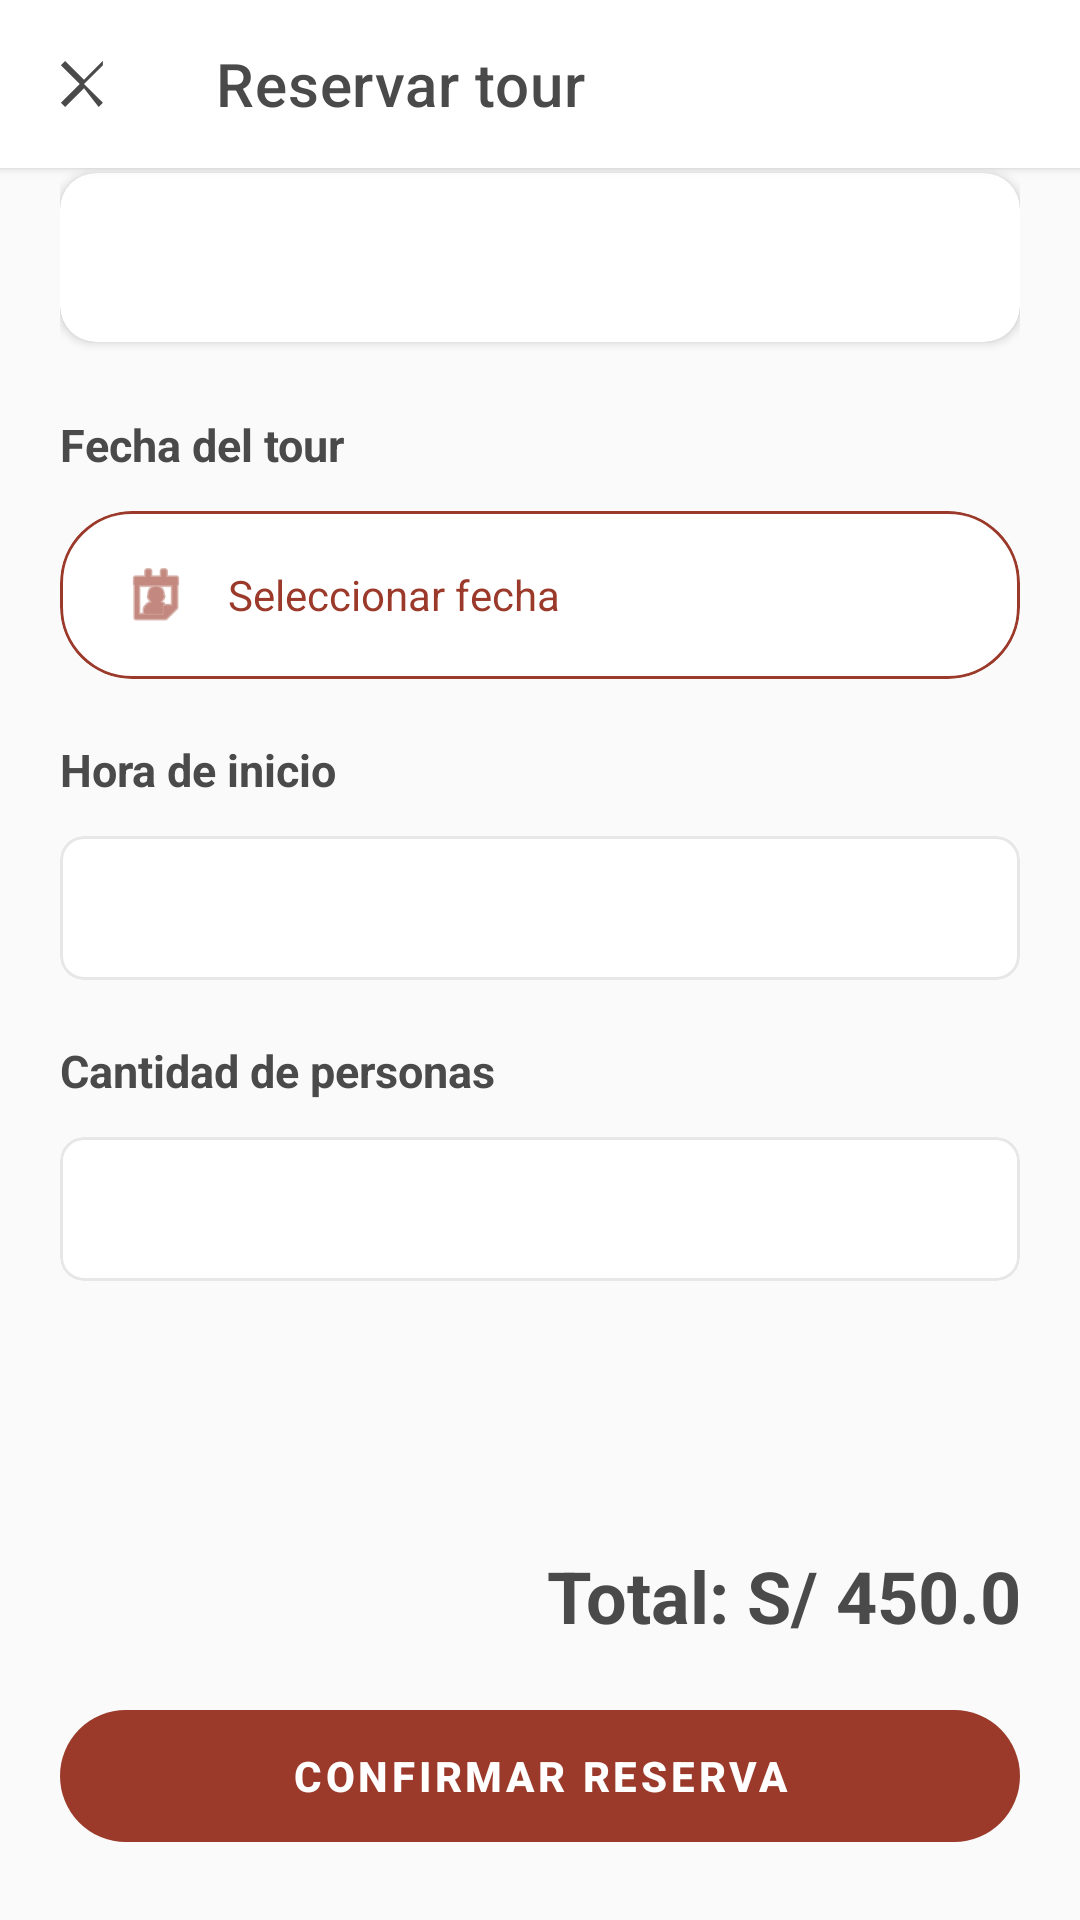

The Android layout XML behind this screen, and the referenced resources:
<!-- AndroidManifest.xml: application theme Theme.AppReservas -->
<!-- res/layout/activity_reservation.xml -->
<?xml version="1.0" encoding="utf-8"?>
<androidx.coordinatorlayout.widget.CoordinatorLayout
    xmlns:android="http://schemas.android.com/apk/res/android"
    xmlns:app="http://schemas.android.com/apk/res-auto"
    android:layout_width="match_parent"
    android:layout_height="match_parent"
    android:background="@color/color_background">

    
    <com.google.android.material.appbar.MaterialToolbar
        android:id="@+id/topAppBar"
        android:layout_width="match_parent"
        android:layout_height="wrap_content"
        app:navigationIcon="@drawable/ic_close_24"
        app:navigationIconTint="@color/color_text"
        app:title="Reservar tour"
        app:titleTextColor="@color/color_text"
        android:background="@color/color_surface"
        android:elevation="2dp"/>

    
    <androidx.core.widget.NestedScrollView
        android:layout_width="match_parent"
        android:layout_height="match_parent"
        android:fillViewport="true"
        app:layout_behavior="@string/appbar_scrolling_view_behavior">

        <LinearLayout
            android:layout_width="match_parent"
            android:layout_height="wrap_content"
            android:orientation="vertical"
            android:padding="20dp">

            
            <TextView
                android:layout_width="wrap_content"
                android:layout_height="wrap_content"
                android:text="Selecciona fecha, hora y cantidad de personas"
                android:textSize="13sp"
                android:textColor="@color/color_text_muted"
                android:layout_marginBottom="20dp"/>

            
            <com.google.android.material.card.MaterialCardView
                android:layout_width="match_parent"
                android:layout_height="wrap_content"
                android:layout_marginBottom="24dp"
                app:cardCornerRadius="12dp"
                app:cardElevation="2dp"
                app:strokeWidth="0dp">

                <LinearLayout
                    android:layout_width="match_parent"
                    android:layout_height="wrap_content"
                    android:orientation="vertical"
                    android:padding="16dp">

                    <TextView
                        android:id="@+id/txtDestinoNombre"
                        android:layout_width="match_parent"
                        android:layout_height="wrap_content"
                        android:textStyle="bold"
                        android:textColor="@color/color_text"
                        android:textSize="18sp"/>
                </LinearLayout>
            </com.google.android.material.card.MaterialCardView>

            
            <TextView
                android:layout_width="wrap_content"
                android:layout_height="wrap_content"
                android:text="Fecha del tour"
                android:textStyle="bold"
                android:textSize="15sp"
                android:textColor="@color/color_text"
                android:layout_marginBottom="12dp"/>

            
            <com.google.android.material.card.MaterialCardView
                android:id="@+id/btnSeleccionarFecha"
                android:layout_width="match_parent"
                android:layout_height="wrap_content"
                android:layout_marginBottom="20dp"
                app:cardCornerRadius="24dp"
                app:strokeWidth="1dp"
                app:strokeColor="@color/color_primary"
                app:cardElevation="0dp">

                <LinearLayout
                    android:layout_width="match_parent"
                    android:layout_height="56dp"
                    android:orientation="horizontal"
                    android:gravity="center_vertical"
                    android:paddingHorizontal="20dp">

                    <ImageView
                        android:layout_width="24dp"
                        android:layout_height="24dp"
                        android:src="@android:drawable/ic_menu_my_calendar"
                        android:tint="@color/color_primary"
                        android:layout_marginEnd="12dp"/>

                    <TextView
                        android:id="@+id/txtFechaSeleccionada"
                        android:layout_width="0dp"
                        android:layout_height="wrap_content"
                        android:layout_weight="1"
                        android:text="Seleccionar fecha"
                        android:textSize="14sp"
                        android:textColor="@color/color_primary"/>
                </LinearLayout>
            </com.google.android.material.card.MaterialCardView>

            
            <TextView
                android:layout_width="wrap_content"
                android:layout_height="wrap_content"
                android:text="Hora de inicio"
                android:textStyle="bold"
                android:textSize="15sp"
                android:textColor="@color/color_text"
                android:layout_marginBottom="12dp"/>

            
            <com.google.android.material.card.MaterialCardView
                android:layout_width="match_parent"
                android:layout_height="wrap_content"
                android:layout_marginBottom="20dp"
                app:cardCornerRadius="8dp"
                app:strokeWidth="1dp"
                app:strokeColor="@color/color_outline"
                app:cardElevation="0dp">

                <Spinner
                    android:id="@+id/spinnerHora"
                    android:layout_width="match_parent"
                    android:layout_height="48dp"
                    android:paddingHorizontal="16dp"
                    android:background="@android:color/transparent"/>
            </com.google.android.material.card.MaterialCardView>

            
            <TextView
                android:layout_width="wrap_content"
                android:layout_height="wrap_content"
                android:text="Cantidad de personas"
                android:textStyle="bold"
                android:textSize="15sp"
                android:textColor="@color/color_text"
                android:layout_marginBottom="12dp"/>

            
            <com.google.android.material.card.MaterialCardView
                android:layout_width="match_parent"
                android:layout_height="wrap_content"
                android:layout_marginBottom="24dp"
                app:cardCornerRadius="8dp"
                app:strokeWidth="1dp"
                app:strokeColor="@color/color_outline"
                app:cardElevation="0dp">

                <Spinner
                    android:id="@+id/spinnerNumPersonas"
                    android:layout_width="match_parent"
                    android:layout_height="48dp"
                    android:paddingHorizontal="16dp"
                    android:background="@android:color/transparent"/>
            </com.google.android.material.card.MaterialCardView>

            
            <TextView
                android:id="@+id/txtCuposDisponibles"
                android:layout_width="wrap_content"
                android:layout_height="wrap_content"
                android:visibility="gone"
                android:textColor="@color/color_success_fg"
                android:textSize="12sp"
                android:textStyle="bold"
                android:layout_marginBottom="24dp"/>

            
            <View
                android:layout_width="match_parent"
                android:layout_height="0dp"
                android:layout_weight="1"/>

            
            <TextView
                android:id="@+id/txtPrecioTotal"
                android:layout_width="match_parent"
                android:layout_height="wrap_content"
                android:text="Total: S/ 450.0"
                android:textSize="24sp"
                android:textStyle="bold"
                android:textColor="@color/color_text"
                android:gravity="end"
                android:layout_marginBottom="16dp"/>

            
            <ProgressBar
                android:id="@+id/progressBar"
                android:layout_width="wrap_content"
                android:layout_height="wrap_content"
                android:layout_gravity="center"
                android:visibility="gone"
                android:layout_marginBottom="16dp"/>

            
            <com.google.android.material.button.MaterialButton
                android:id="@+id/btnConfirmarReserva"
                style="@style/Widget.MaterialComponents.Button"
                android:layout_width="match_parent"
                android:layout_height="56dp"
                android:text="CONFIRMAR RESERVA"
                android:textSize="14sp"
                android:textStyle="bold"
                app:cornerRadius="28dp"
                app:backgroundTint="@color/color_primary"
                android:textColor="@color/color_on_primary"
                android:enabled="false"/>
        </LinearLayout>
    </androidx.core.widget.NestedScrollView>
</androidx.coordinatorlayout.widget.CoordinatorLayout>
<!-- resources referenced by this layout -->
<resources>
  <color name="color_background">#FAFAFA</color>
  <color name="color_on_primary">#FFFFFF</color>
  <color name="color_outline">#E7E7E7</color>
  <color name="color_primary">#9B3A2A</color>
  <color name="color_success_fg">#2E7D32</color>
  <color name="color_surface">#FFFFFF</color>
  <color name="color_text">#4A4A4A</color>
  <color name="color_text_muted">#666666</color>
  <!-- drawable ic_close_24 (drawable) -->
  <?xml version="1.0" encoding="utf-8"?>
  <vector xmlns:android="http://schemas.android.com/apk/res/android"
      android:width="24dp" android:height="24dp"
      android:viewportWidth="24" android:viewportHeight="24"
      android:tint="?attr/colorControlNormal">
      <path
          android:fillColor="@android:color/black"
          android:pathData="M18.3,5.71L12,12l6.3,6.29-1.41,1.41L12,13.41l-6.29,6.29-1.41-1.41L10.59,12 4.29,5.71 5.7,4.3 12,10.59l6.29-6.3z"/>
  </vector>
  <string name="appbar_scrolling_view_behavior">com.google.android.material.appbar.AppBarLayout$ScrollingViewBehavior</string>
  <style name="Theme.AppReservas" parent="Theme.MaterialComponents.Light.NoActionBar">
          <item name="colorPrimary">@color/color_primary</item>
          <item name="colorOnPrimary">@color/color_on_primary</item>
          <item name="colorSecondary">@color/color_secondary</item>
          <item name="colorOnSecondary">@color/color_on_secondary</item>
  
          <item name="android:statusBarColor">@color/color_primary</item>
          <item name="android:navigationBarColor">@color/color_background</item>
  
          <item name="android:windowLightStatusBar">false</item>
  
          <item name="colorSurface">@color/color_surface</item>
          <item name="android:colorBackground">@color/color_background</item>
      </style>
  <color name="color_secondary">#C85E4E</color>
  <color name="color_on_secondary">#FFFFFF</color>
</resources>
